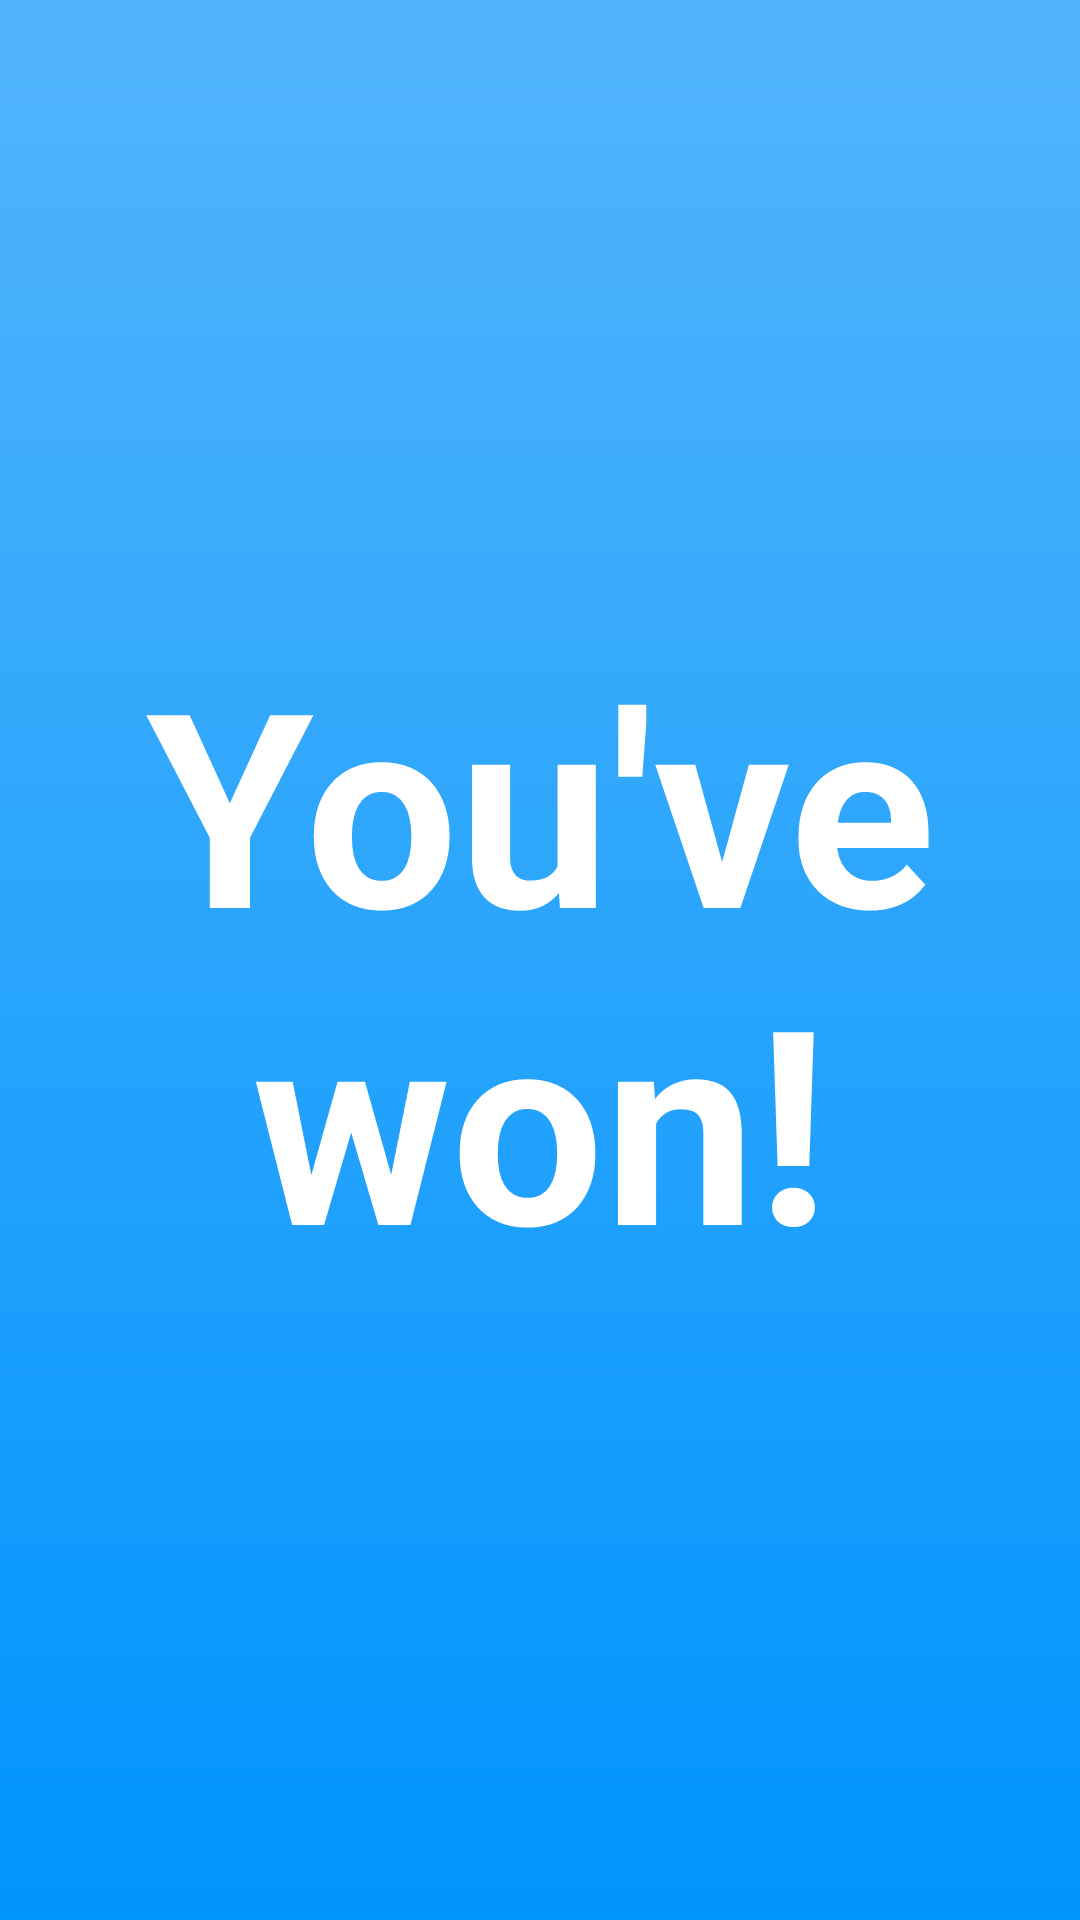

Here is an Android app screen rendered from its layout file. Give the layout XML and the strings, colors and styles it references.
<!-- AndroidManifest.xml: application theme Theme.SimpleSeaBattle -->
<!-- res/layout/fragment_win.xml -->
<?xml version="1.0" encoding="utf-8"?>
<FrameLayout xmlns:android="http://schemas.android.com/apk/res/android"
    xmlns:tools="http://schemas.android.com/tools"
    android:layout_width="match_parent"
    android:layout_height="match_parent"
    android:background="@drawable/game_background"
    tools:context=".fragment.WinFragment">


    <LinearLayout
        android:layout_width="match_parent"
        android:layout_height="match_parent"
        android:orientation="vertical"
        android:weightSum="3"
        tools:ignore="UselessParent">

        <Space
            android:layout_width="match_parent"
            android:layout_height="wrap_content"
            android:layout_weight="1" />

        <TextView
            android:layout_width="match_parent"
            android:layout_height="wrap_content"
            android:layout_weight="1"
            android:autoSizeTextType="uniform"
            android:text="You've won!"
            android:textAlignment="center"
            android:textColor="@color/white"
            android:textStyle="bold" />

        <Space
            android:layout_width="match_parent"
            android:layout_height="wrap_content"
            android:layout_weight="1" />
    </LinearLayout>
</FrameLayout>
<!-- resources referenced by this layout -->
<resources>
  <color name="white">#FFFFFFFF</color>
  <!-- drawable game_background (drawable) -->
  <?xml version="1.0" encoding="utf-8"?>
  <shape xmlns:android="http://schemas.android.com/apk/res/android">
      <gradient
          android:angle="-90"
          android:startColor="@color/background_gradient_color_start"
          android:endColor="@color/background_gradient_color_end"
          android:type="linear" />
  </shape>
  <style name="Theme.SimpleSeaBattle" parent="Base.Theme.SimpleSeaBattle" />
  <color name="background_gradient_color_start">#52B5FC</color>
  <color name="background_gradient_color_end">#0094FD</color>
  <style name="Base.Theme.SimpleSeaBattle" parent="Theme.AppCompat.Light.NoActionBar">
          
          
      </style>
</resources>
